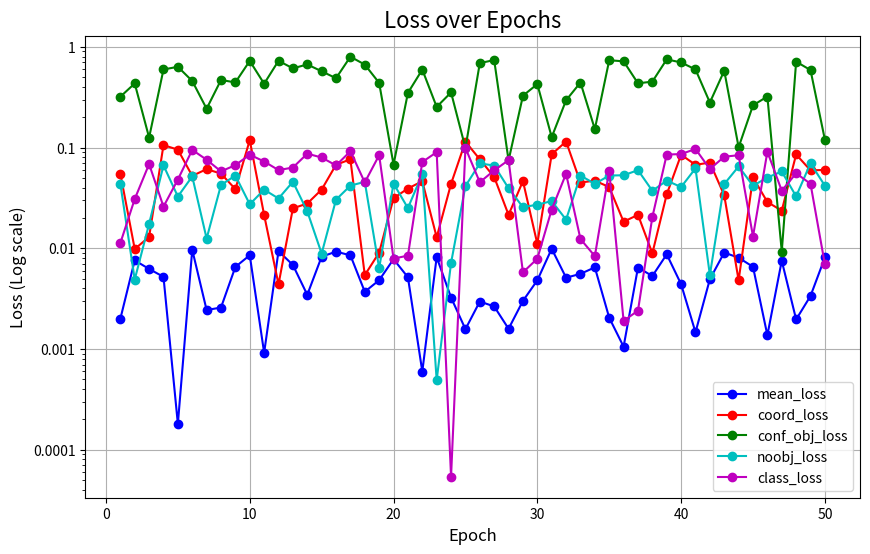

Reproduce this figure in Python.
"""Plot losses"""

import matplotlib.pyplot as plt
import numpy as np
from matplotlib.ticker import FuncFormatter


def plot_losses(loss_history: dict[str, list[int]]):
    """
    Plot losses.

    Args:
        all_losses (dict):
            loss_history = {
                "mean_loss": [],
                "coord_loss": [],
                "conf_obj_loss": [],
                "noobj_loss": [],
                "class_loss": [],
            }
    """

    # Create a figure and axis for the plot
    plt.figure(figsize=(10, 6))

    colors = ["b", "r", "g", "c", "m", "y", "k"]
    ax = plt.gca()

    # Iterate through the dictionary to plot each loss curve
    for idx, (loss_type, l) in enumerate(loss_history.items()):
        epochs = np.arange(1, len(l) + 1)
        color = colors[idx % len(colors)]
        # Plot the losses
        ax.plot(
            epochs, np.array(l), marker="o", linestyle="-", color=color, label=loss_type
        )

    ax.set_title("Loss over Epochs", fontsize=16)
    ax.set_xlabel("Epoch", fontsize=12)
    ax.set_ylabel("Loss (Log scale)", fontsize=12)

    ax.grid(True)
    ax.legend()

    # Set y-axis to a logarithmic scale
    ax.set_yscale("log")

    # Display the log scale as float values instead of e.g: 10^-4
    ax.yaxis.set_major_formatter(FuncFormatter(lambda y, pos: f"{y:g}"))

    # Show the plot
    plt.show()


# test as module
# $    python -m utils.plot.plot_loss
def test():
    loss_history = {
        "mean_loss": np.random.rand(50) * 0.01,
        "coord_loss": np.random.rand(50) * 0.120,
        "conf_obj_loss": np.random.rand(50) * 0.8,
        "noobj_loss": np.random.rand(50) * 0.07,
        "class_loss": np.random.rand(50) * 00.1,
    }
    plot_losses(loss_history)


if __name__ == "__main__":
    test()
